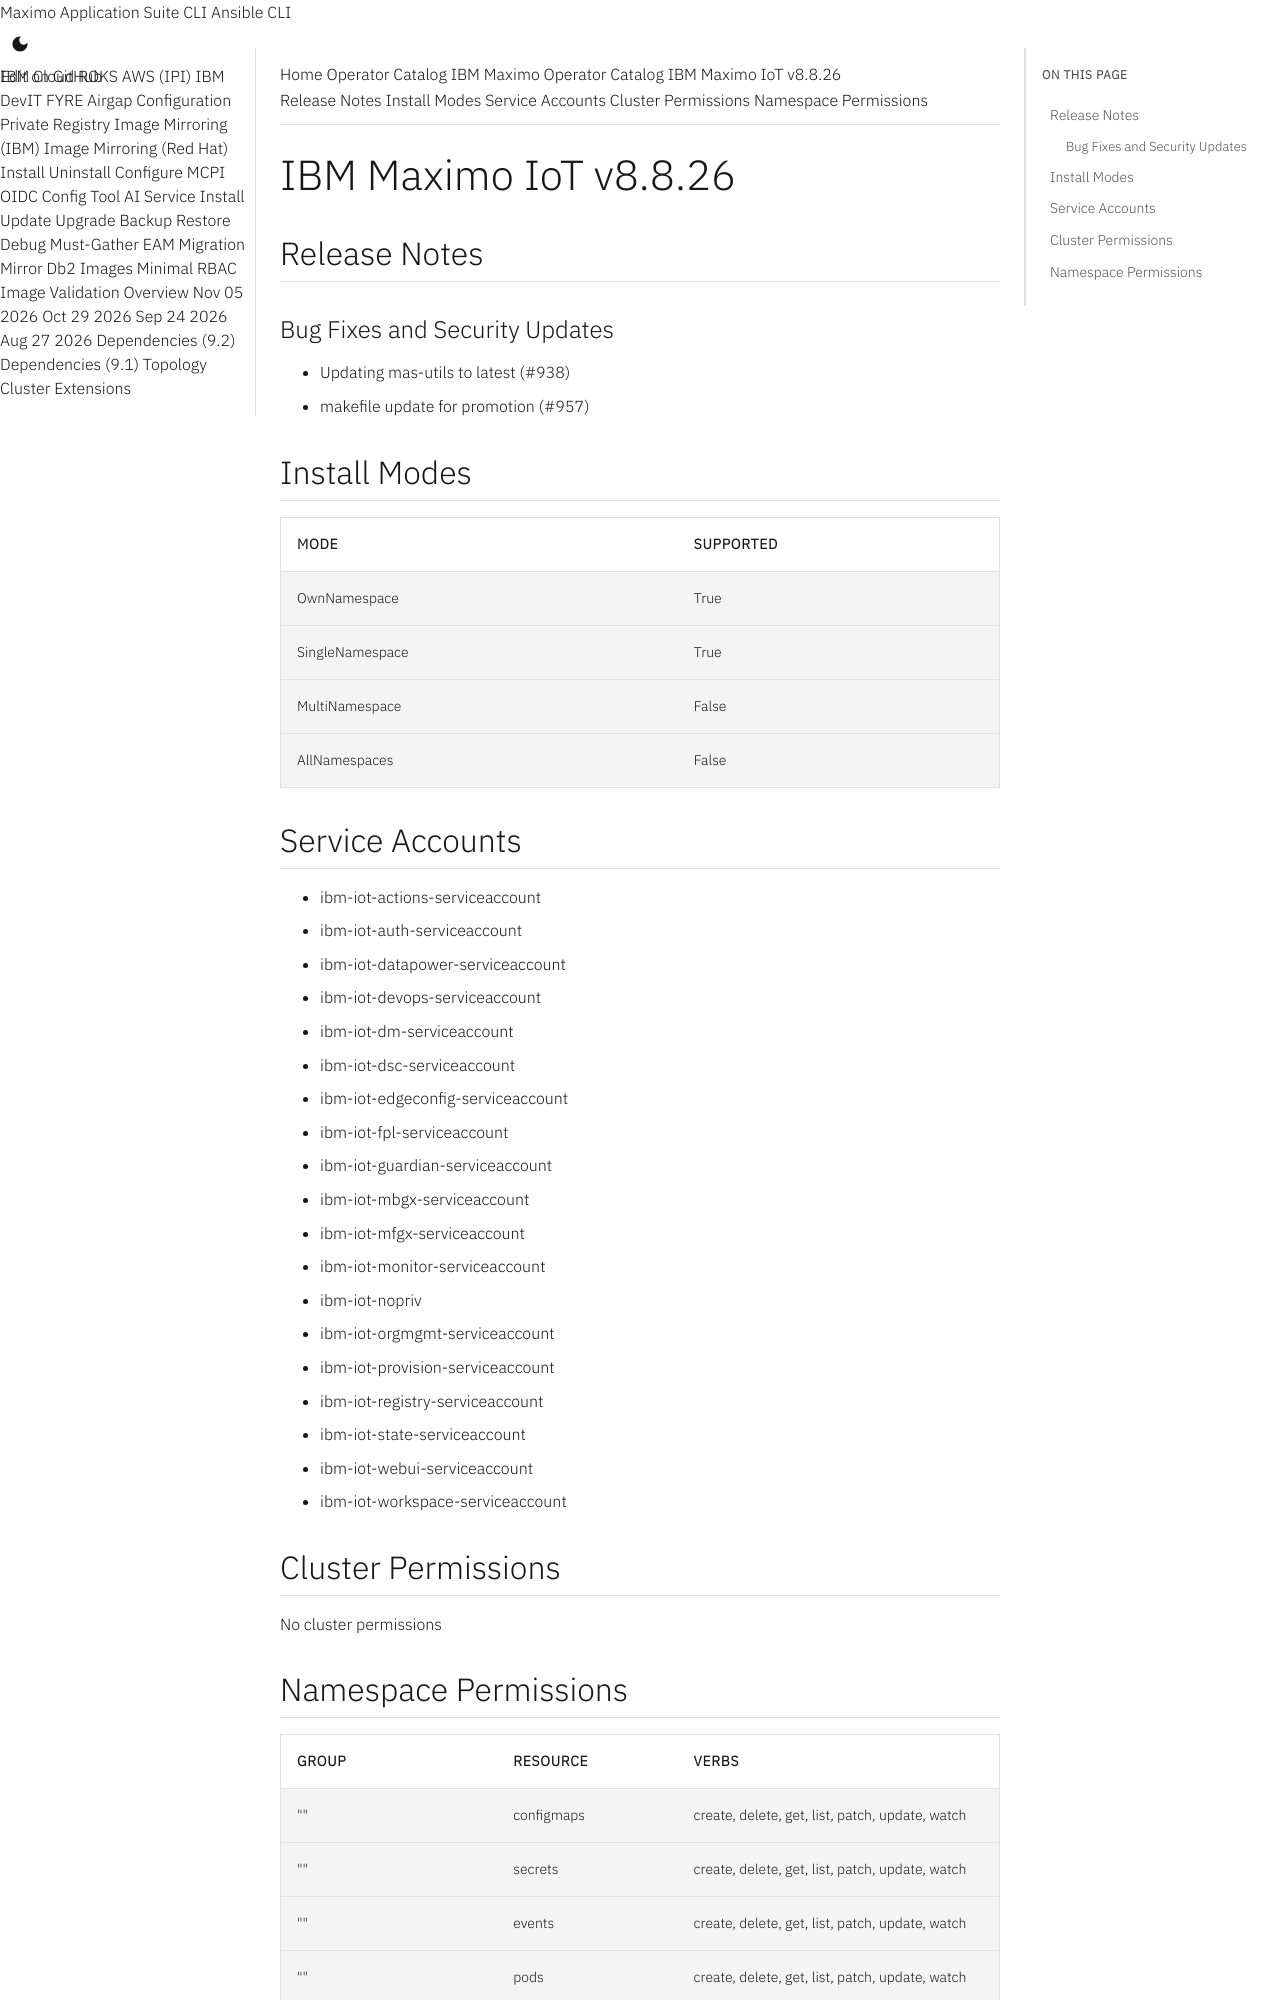

repository: ibm-mas/cli · page: catalogs/packages/ibm-mas-iot/8.8.26/index.html · generator: mkdocs

extra_breadcrumb_title_1: Operator Catalog
extra_breadcrumb_title_2: IBM Maximo Operator Catalog
extra_breadcrumb_url_2: ../../../
nav_title: Operator Catalog

IBM Maximo IoT v8.8.26
================================================================================

Release Notes
--------------------------------------------------------------------------------
### Bug Fixes and Security Updates
- Updating mas-utils to latest (#938)
- makefile update for promotion (#957)

Install Modes
--------------------------------------------------------------------------------
| Mode                 | Supported |
| :------------------- | :-------- |
| OwnNamespace         | True      |
| SingleNamespace      | True      |
| MultiNamespace       | False     |
| AllNamespaces        | False     |

Service Accounts
--------------------------------------------------------------------------------
- ibm-iot-actions-serviceaccount
- ibm-iot-auth-serviceaccount
- ibm-iot-datapower-serviceaccount
- ibm-iot-devops-serviceaccount
- ibm-iot-dm-serviceaccount
- ibm-iot-dsc-serviceaccount
- ibm-iot-edgeconfig-serviceaccount
- ibm-iot-fpl-serviceaccount
- ibm-iot-guardian-serviceaccount
- ibm-iot-mbgx-serviceaccount
- ibm-iot-mfgx-serviceaccount
- ibm-iot-monitor-serviceaccount
- ibm-iot-nopriv
- ibm-iot-orgmgmt-serviceaccount
- ibm-iot-provision-serviceaccount
- ibm-iot-registry-serviceaccount
- ibm-iot-state-serviceaccount
- ibm-iot-webui-serviceaccount
- ibm-iot-workspace-serviceaccount

Cluster Permissions
--------------------------------------------------------------------------------
No cluster permissions
